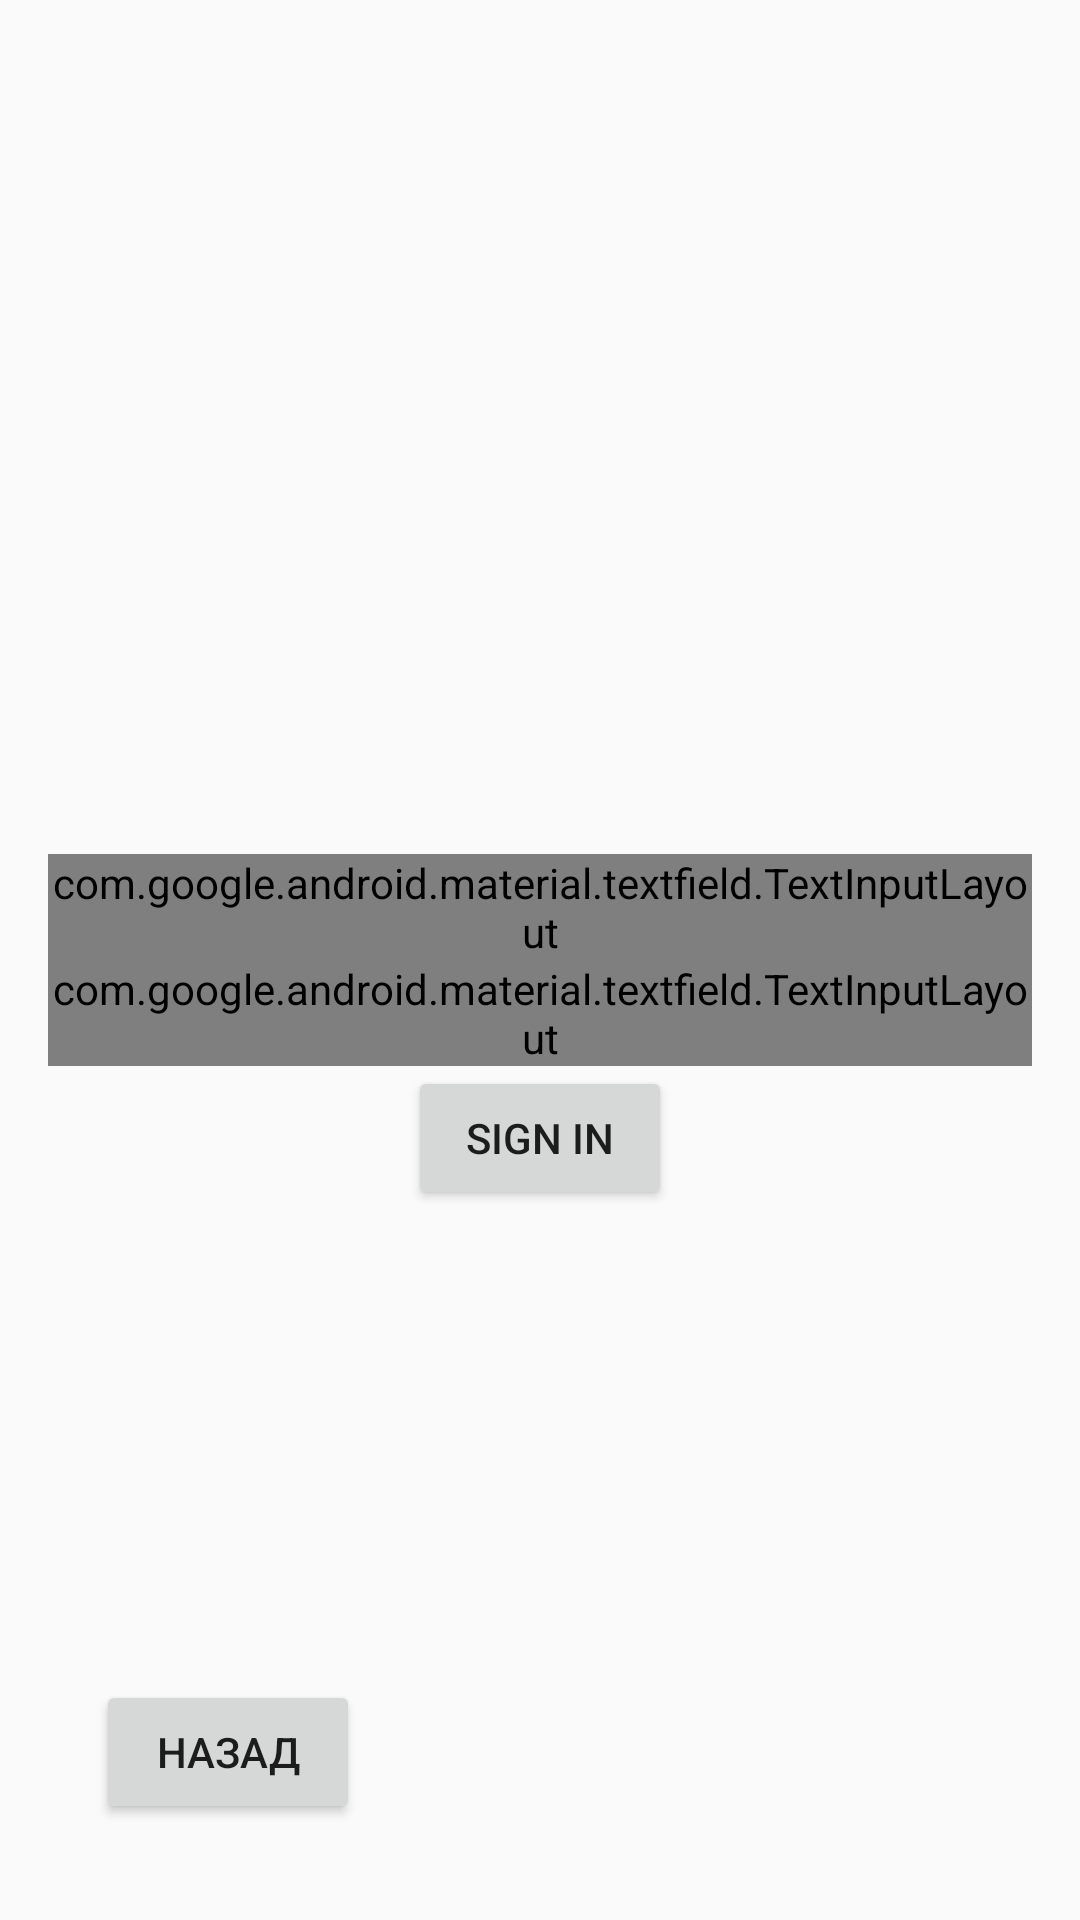

Here is an Android app screen rendered from its layout file. Give the layout XML and the strings, colors and styles it references.
<!-- AndroidManifest.xml: application theme AppTheme -->
<!-- res/layout/fragment_sign_in.xml -->
<?xml version="1.0" encoding="utf-8"?>
<androidx.constraintlayout.widget.ConstraintLayout xmlns:android="http://schemas.android.com/apk/res/android"
    xmlns:app="http://schemas.android.com/apk/res-auto"
    xmlns:tools="http://schemas.android.com/tools"
    android:layout_width="match_parent"
    android:layout_height="match_parent"
    android:padding="16dp">

    <com.google.android.material.textfield.TextInputLayout
        android:id="@+id/ti_email"
        style="@style/Widget.MaterialComponents.TextInputLayout.OutlinedBox"
        android:layout_width="0dp"
        android:layout_height="wrap_content"
        app:layout_constraintBottom_toTopOf="@id/gl_half"
        app:layout_constraintEnd_toEndOf="parent"
        app:layout_constraintStart_toStartOf="parent">

        <androidx.appcompat.widget.AppCompatEditText
            android:id="@+id/et_email"
            android:layout_width="match_parent"
            android:layout_height="wrap_content"
            android:hint="@string/email" />

    </com.google.android.material.textfield.TextInputLayout>

    <androidx.constraintlayout.widget.Guideline
        android:id="@+id/gl_half"
        android:layout_width="match_parent"
        android:layout_height="0dp"
        android:orientation="horizontal"
        app:layout_constraintGuide_percent="0.5" />

    <com.google.android.material.textfield.TextInputLayout
        android:id="@+id/ti_password"
        style="@style/Widget.MaterialComponents.TextInputLayout.OutlinedBox"
        android:layout_width="0dp"
        android:layout_height="wrap_content"
        app:layout_constraintEnd_toEndOf="parent"
        app:layout_constraintStart_toStartOf="parent"
        app:layout_constraintTop_toBottomOf="@id/gl_half">

        <androidx.appcompat.widget.AppCompatEditText
            android:id="@+id/et_password"
            android:layout_width="match_parent"
            android:layout_height="wrap_content"
            android:hint="@string/password"
            android:inputType="textPassword" />

    </com.google.android.material.textfield.TextInputLayout>

    <androidx.appcompat.widget.AppCompatButton
        android:id="@+id/btn_sign_in"
        android:layout_width="wrap_content"
        android:layout_height="wrap_content"
        android:text="@string/sign_in"
        app:layout_constraintEnd_toEndOf="parent"
        app:layout_constraintHorizontal_bias="0.5"
        app:layout_constraintStart_toStartOf="parent"
        app:layout_constraintTop_toBottomOf="@id/ti_password" />

    <androidx.appcompat.widget.AppCompatButton
        android:id="@+id/btn_back"
        android:layout_width="wrap_content"
        android:layout_height="wrap_content"
        android:layout_margin="16dp"
        android:text="@string/back"
        app:layout_constraintBottom_toBottomOf="parent"
        app:layout_constraintStart_toStartOf="parent" />
</androidx.constraintlayout.widget.ConstraintLayout>
<!-- resources referenced by this layout -->
<resources>
  <string name="back">Назад</string>
  <string name="email">Email</string>
  <string name="password">Пароль</string>
  <string name="sign_in">Sign in</string>
  <style name="AppTheme" parent="Theme.AppCompat.Light.NoActionBar">
          
          <item name="colorPrimary">@color/colorPrimary</item>
          <item name="colorPrimaryDark">@color/colorPrimaryDark</item>
          <item name="colorAccent">@color/colorAccent</item>
          <item name="android:spinnerItemStyle">
              @style/spinnerItemStyle
          </item>
      </style>
  <style name="spinnerItemStyle">
          <item name="android:padding">10dp</item>
          <item name="android:textSize">20sp</item>
      </style>
  <!-- not gathered from this repository: default colours our renderer supplied (Android Studio template values) -->
  <color name="colorPrimary">#FF6200EE</color>
  <color name="colorPrimaryDark">#FF3700B3</color>
  <color name="colorAccent">#FF03DAC5</color>
</resources>
